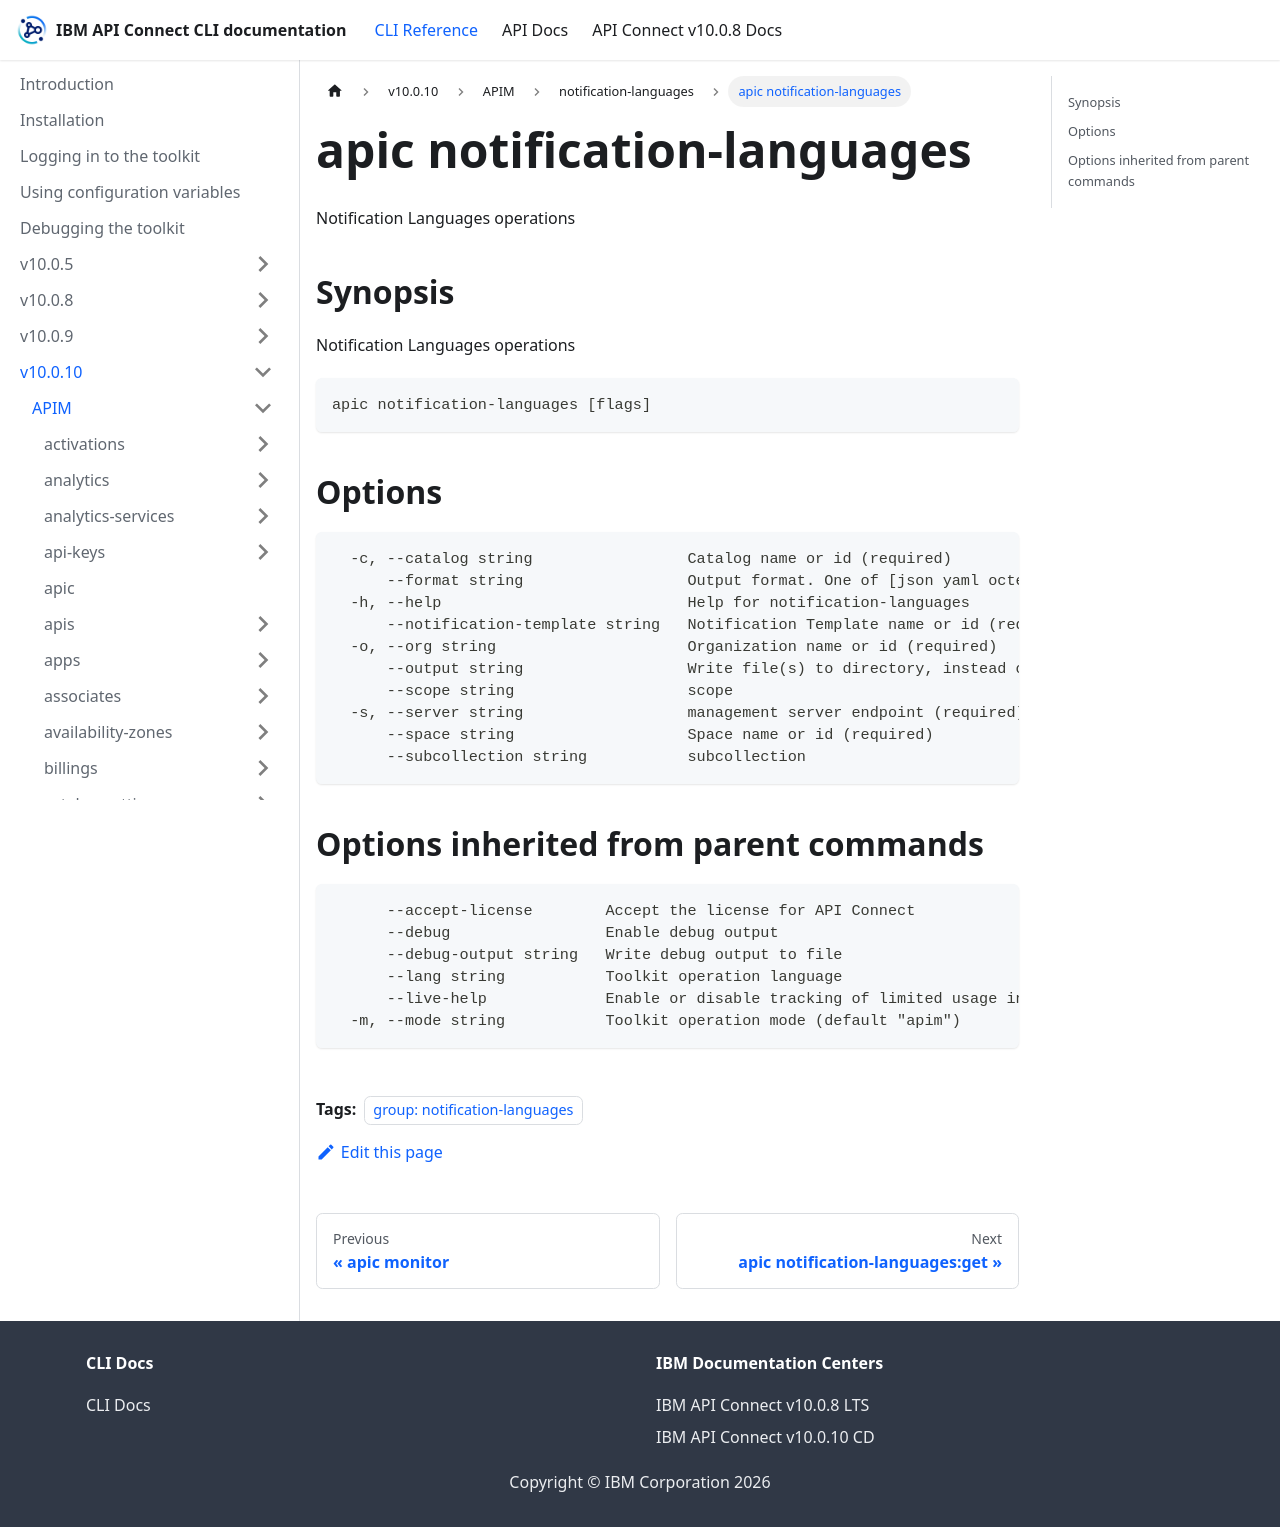

repository: ibm-apiconnect/clidocs · page: docs/v10010/apim/notification-languages/apic_notification-languages.html · generator: docusaurus

---
tags:
- "group: notification-languages"
---
# apic notification-languages

Notification Languages operations

## Synopsis

Notification Languages operations

```
apic notification-languages [flags]
```


## Options

```
  -c, --catalog string                 Catalog name or id (required)
      --format string                  Output format. One of [json yaml octet-stream go-template=... go-template-file=...], defaults to yaml.
  -h, --help                           Help for notification-languages
      --notification-template string   Notification Template name or id (required)
  -o, --org string                     Organization name or id (required)
      --output string                  Write file(s) to directory, instead of STDOUT (default "-")
      --scope string                   scope
  -s, --server string                  management server endpoint (required)
      --space string                   Space name or id (required)
      --subcollection string           subcollection
```

## Options inherited from parent commands

```
      --accept-license        Accept the license for API Connect
      --debug                 Enable debug output
      --debug-output string   Write debug output to file
      --lang string           Toolkit operation language
      --live-help             Enable or disable tracking of limited usage information
  -m, --mode string           Toolkit operation mode (default "apim")
```
